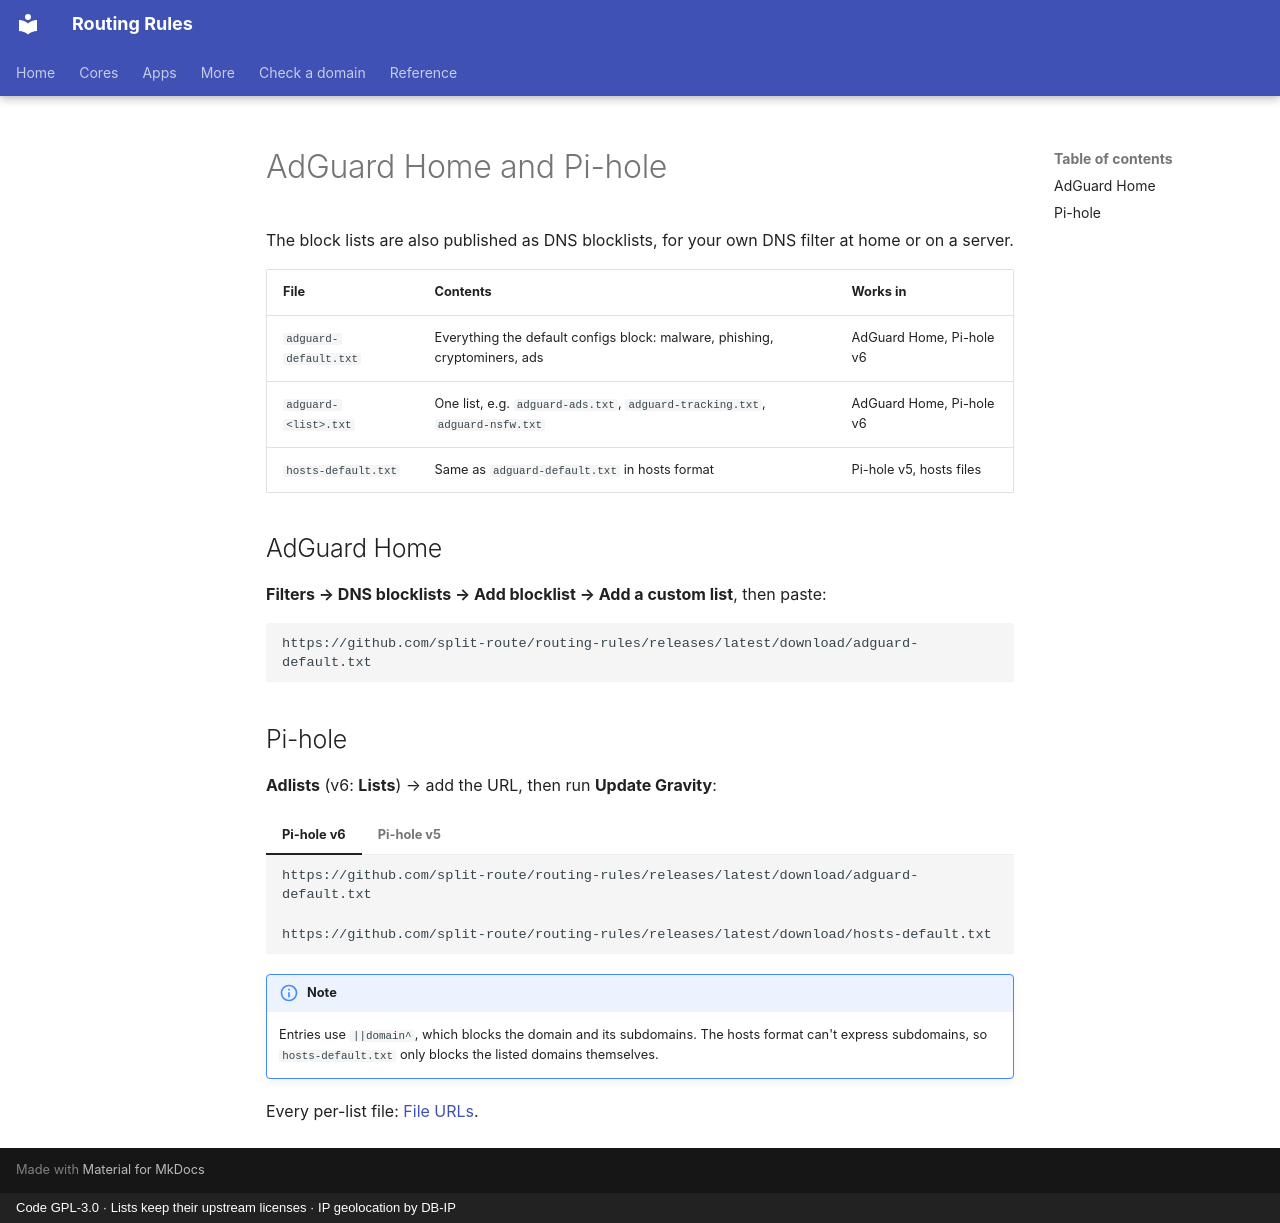

repository: split-route/routing-rules · page: en/dns-filters/index.html · generator: mkdocs · copyright: Code GPL-3.0 · Lists keep their upstream licenses · IP geolocation by DB-IP

---
icon: material/shield-search
---

# AdGuard Home and Pi-hole

The block lists are also published as DNS blocklists, for your own DNS filter at home or on a server.

| File | Contents | Works in |
|------|----------|----------|
| `adguard-default.txt` | Everything the default configs block: malware, phishing, cryptominers, ads | AdGuard Home, Pi-hole v6 |
| `adguard-<list>.txt` | One list, e.g. `adguard-ads.txt`, `adguard-tracking.txt`, `adguard-nsfw.txt` | AdGuard Home, Pi-hole v6 |
| `hosts-default.txt` | Same as `adguard-default.txt` in hosts format | Pi-hole v5, hosts files |

## AdGuard Home

**Filters → DNS blocklists → Add blocklist → Add a custom list**, then paste:

```
https://github.com/split-route/routing-rules/releases/latest/download/adguard-default.txt
```

## Pi-hole

**Adlists** (v6: **Lists**) → add the URL, then run **Update Gravity**:

=== "Pi-hole v6"

    ```
    https://github.com/split-route/routing-rules/releases/latest/download/adguard-default.txt
    ```

=== "Pi-hole v5"

    ```
    https://github.com/split-route/routing-rules/releases/latest/download/hosts-default.txt
    ```

!!! note
    Entries use `||domain^`, which blocks the domain and its subdomains. The hosts format can't express
    subdomains, so `hosts-default.txt` only blocks the listed domains themselves.

Every per-list file: [File URLs](urls.md#adguard-home-and-pi-hole).
